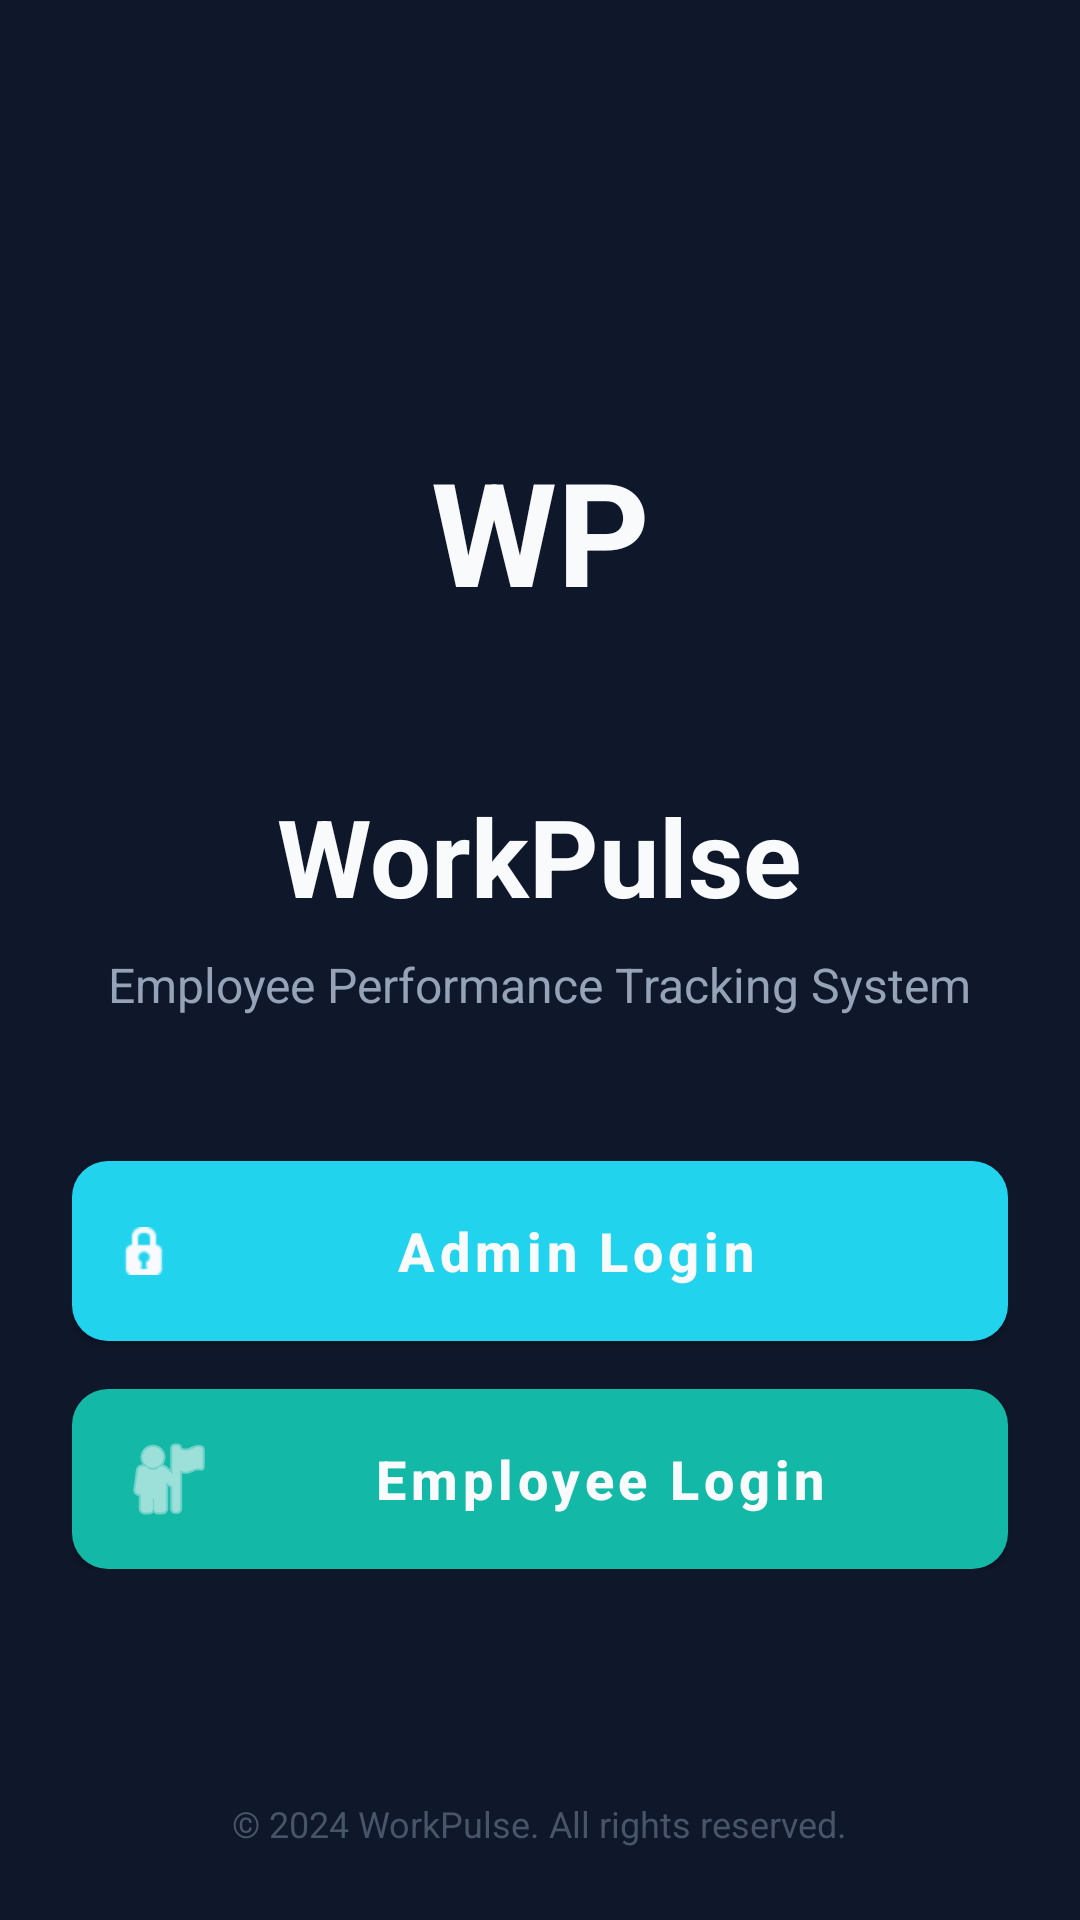

Produce the Android XML layout that renders to this screen, including the resource entries it uses.
<!-- AndroidManifest.xml: activity theme Theme.WorkPulse.NoActionBar -->
<!-- res/layout/activity_welcome.xml -->
<?xml version="1.0" encoding="utf-8"?>
<RelativeLayout xmlns:android="http://schemas.android.com/apk/res/android"
    xmlns:app="http://schemas.android.com/apk/res-auto"
    android:layout_width="match_parent"
    android:layout_height="match_parent"
    android:background="@color/dark_bg"
    android:padding="24dp">

    
    <LinearLayout
        android:id="@+id/headerLayout"
        android:layout_width="match_parent"
        android:layout_height="wrap_content"
        android:layout_centerInParent="true"
        android:gravity="center"
        android:orientation="vertical">

        
        <TextView
            android:layout_width="120dp"
            android:layout_height="120dp"
            android:background="@drawable/circle_gradient"
            android:gravity="center"
            android:text="WP"
            android:textColor="@color/white"
            android:textSize="48sp"
            android:textStyle="bold" />

        
        <TextView
            android:layout_width="wrap_content"
            android:layout_height="wrap_content"
            android:layout_marginTop="24dp"
            android:text="@string/welcome_title"
            android:textColor="@color/white"
            android:textSize="36sp"
            android:textStyle="bold" />

        
        <TextView
            android:layout_width="wrap_content"
            android:layout_height="wrap_content"
            android:layout_marginTop="8dp"
            android:text="@string/welcome_subtitle"
            android:textAlignment="center"
            android:textColor="@color/gray_light"
            android:textSize="16sp" />

        
        <com.google.android.material.button.MaterialButton
            android:id="@+id/btnAdminLogin"
            android:layout_width="match_parent"
            android:layout_height="60dp"
            android:layout_marginTop="48dp"
            android:text="@string/admin_login"
            android:textSize="18sp"
            app:cornerRadius="12dp"
            app:icon="@android:drawable/ic_secure"
            app:iconGravity="start"
            style="@style/ButtonPrimary" />

        
        <com.google.android.material.button.MaterialButton
            android:id="@+id/btnEmployeeLogin"
            android:layout_width="match_parent"
            android:layout_height="60dp"
            android:layout_marginTop="16dp"
            android:text="@string/employee_login"
            android:textSize="18sp"
            app:cornerRadius="12dp"
            app:icon="@android:drawable/ic_menu_myplaces"
            app:iconGravity="start"
            style="@style/ButtonPrimary"
            app:backgroundTint="@color/teal_500" />

    </LinearLayout>

    
    <TextView
        android:layout_width="wrap_content"
        android:layout_height="wrap_content"
        android:layout_alignParentBottom="true"
        android:layout_centerHorizontal="true"
        android:text="© 2024 WorkPulse. All rights reserved."
        android:textColor="@color/gray_dark"
        android:textSize="12sp" />

</RelativeLayout>
<!-- resources referenced by this layout -->
<resources>
  <color name="dark_bg">@color/bg_dark</color>
  <color name="gray_dark">#475569</color>
  <color name="gray_light">#94A3B8</color>
  <color name="teal_500">#14B8A6</color>
  <color name="white">#F8FAFC</color>
  <string name="admin_login">Admin Login</string>
  <string name="employee_login">Employee Login</string>
  <string name="welcome_subtitle">Employee Performance Tracking System</string>
  <string name="welcome_title">WorkPulse</string>
  <style name="ButtonPrimary" parent="Widget.MaterialComponents.Button">
          <item name="android:textColor">@color/white</item>
          <item name="backgroundTint">@color/primary_main</item>
          <item name="cornerRadius">16dp</item>
          <item name="android:insetTop">0dp</item>
          <item name="android:insetBottom">0dp</item>
          <item name="android:textAllCaps">false</item>
          <item name="android:textStyle">bold</item>
      </style>
  <style name="Theme.WorkPulse.NoActionBar">
          <item name="windowActionBar">false</item>
          <item name="windowNoTitle">true</item>
      </style>
  <color name="bg_dark">#0F172A</color>
  <color name="primary_main">@color/neon_cyan</color>
  <color name="neon_cyan">#22D3EE</color>
</resources>
